Run: headless pygame with SDL's dummy video driver; simulated clock (each Clock.tick advances the game by its frame time, no real sleeping); random seed 0; keys injected as events and as key.get_pressed() state; mouse plan: one left click at the window centre at the start of phase 2, then a move to the lower-right quarter at the start of phase 3.
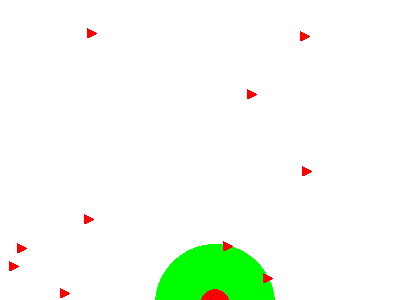
Frame 1 of 4 · flips 1–60 · no input
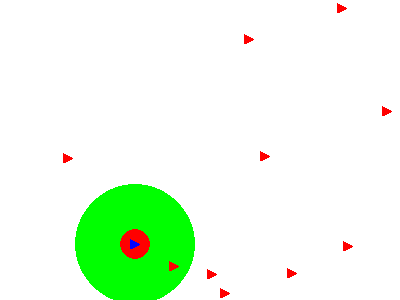
Frame 2 of 4 · flips 61–180 · clicked the window centre · tapped SPACE, RETURN · held RIGHT (→), D
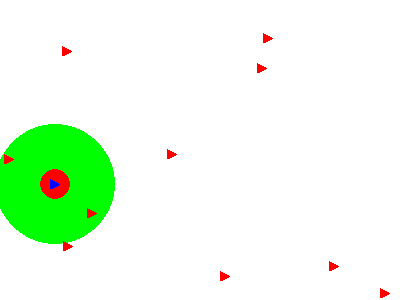
Frame 3 of 4 · flips 181–300 · moved the mouse to the lower-right quarter · held DOWN (↓), S
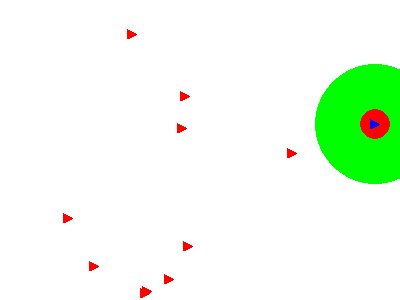
Frame 4 of 4 · flips 301–420 · held LEFT (←), A, UP (↑), W

The pygame program that drew these frames:

import pygame
import random
import math
pygame.init()

window_width = 400
window_height = 300

DISPLAY = pygame.display.set_mode((window_width, window_height))
FPSCLOCK = pygame.time.Clock()
FPS = 30

black = (0, 0, 0)
white = (255, 255, 255)
red = (255, 0, 0)
green = (0, 255, 0)
blue = (0, 0, 255)



class Boid(pygame.sprite.Sprite):
  def __init__(self, color, size):
    super().__init__()
    self.image = pygame.Surface([size, size])
    self.image.set_colorkey((0,0,0))
    self.rect = self.image.get_rect()
    self.size = size
    pygame.draw.polygon(self.image, color, [(self.size, self.size//2), (0, self.size), (0, 0)])

    self.velocity = [10, 0]
  
  def update(self, objects):
    self.rect.x += self.velocity[0] * math.cos(self.velocity[1]*math.pi/180)
    self.rect.y += self.velocity[0] * math.sin(self.velocity[1]*math.pi/180)


    if self.rect.x >= window_width:
      self.rect.x -= window_width
    elif self.rect.x <= 0:
      self.rect.x += window_width
    
    if self.rect.y >= window_height:
      self.rect.y -= window_height
    elif self.rect.y <= 0:
      self.rect.y += window_height
    
    #pygame.draw.line(DISPLAY, blue, self.rect.center, (self.rect.centerx + self.velocity[0] * math.cos(self.velocity[1]*math.pi/180),self.rect.centery + self.velocity[0] * math.sin(self.velocity[1]*math.pi/180) ), 5)


my_objects = pygame.sprite.Group()
for i in range(10):
  new_boid = Boid(red, 10)
  new_boid.rect.center = [random.randint(0, window_width), random.randint(0, window_height)]
  new_boid.velocity[0] = 5
  new_boid.velocity[1] = random.randint(0,360)
  my_objects.add(new_boid)

new_boid = Boid(blue, 10)
new_boid.rect.center = [random.randint(0, window_width), random.randint(0, window_height)]
new_boid.velocity[0] = 5
new_boid.velocity[1] = random.randint(0,360)
my_objects.add(new_boid)







while True:

  for event in pygame.event.get():
    if event.type == pygame.MOUSEMOTION:
      mos_pos = pygame.mouse.get_pos()
    if event.type == pygame.QUIT:
      quit()
  
  DISPLAY.fill(white)

  pygame.draw.circle(DISPLAY, green, new_boid.rect.center, 60)
  pygame.draw.circle(DISPLAY, red, new_boid.rect.center, 15)
  my_objects.draw(DISPLAY)
  my_objects.update(my_objects)

  
  FPSCLOCK.tick(FPS)
  pygame.display.update()
        
